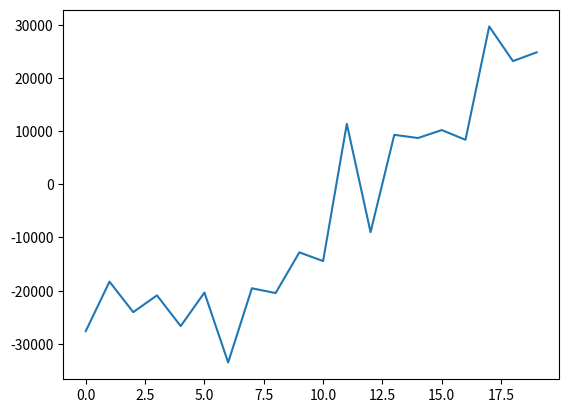

Generate this figure with matplotlib:
import random as rd
import matplotlib.pyplot as plt

#rushセット数を決める 
#戻り値 セット数
def set():
    A = 2
    B = 2
    C = 1
    D = 1
    flg = 0
    while(True):
        r = rd.randint(1,1000)
        if r <= 228:
            A -= 1
            flg += 1
        elif r <= 456:
            B -= 1
            flg += 1
        elif r <= 548:
            C -= 0
            flg += 1
        elif r <= 640:
            D -= 1
            flg += 1
        else:#通常
            flg += 0
            break
        
        if A == 0 or B == 0 or C == 0 or D == 0:
            break
    return flg

#rush
#引数   k:セット数
#戻り値 out:出玉
def rush(k):
    out = 0
    for i in range(k):
        while(True):
            r = rd.randint(1,1000)
            if r <= 802:
                out += 1500
            else:
                out += 150
                break
    return out


res = [] #結果格納

for i in range(10):
    n = 0   #回転数
    out = 1500 #出玉
    while(True):
        r = rd.randint(1,5392)
        n += 1
        if r <= 10: #当たり
            out += rush(set()) #ラッシュ中の出玉加算
            break
    res.append([n,out])#結果

#結果表示
data = []
p = 15 #１回転あたりの消費量
now = 0 #差玉
print("[回転数, 出玉]")
for i in res:
    now -= i[0]*p
    data.append(now)

    now += i[1]
    data.append(now)

    print(i)

plt.plot(data)
plt.show()

